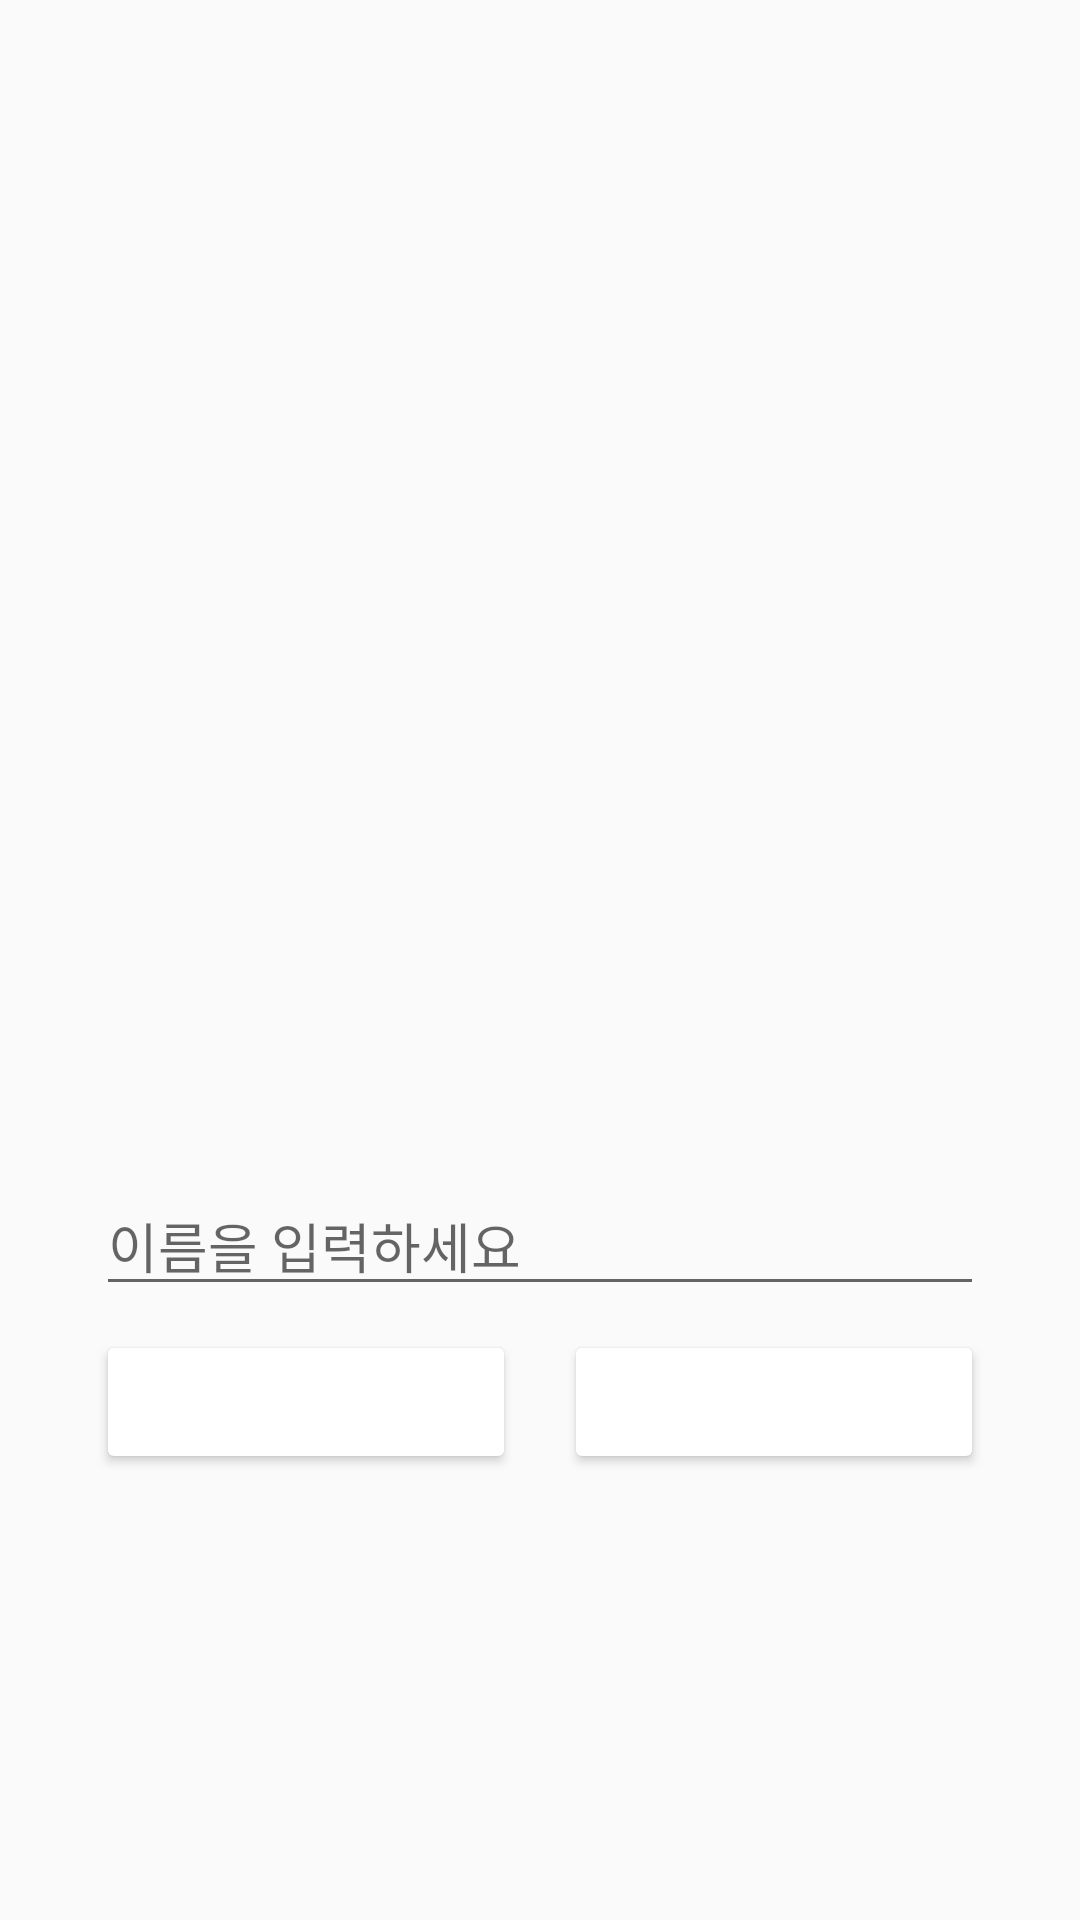

Layout XML and referenced resources for this Android screen:
<!-- AndroidManifest.xml: activity theme AppTheme.Name -->
<!-- res/layout/activity_name.xml -->
<?xml version="1.0" encoding="utf-8"?>
<androidx.constraintlayout.widget.ConstraintLayout
        xmlns:android="http://schemas.android.com/apk/res/android"
        xmlns:tools="http://schemas.android.com/tools"
        xmlns:app="http://schemas.android.com/apk/res-auto"
        android:layout_width="match_parent"
        android:layout_height="match_parent"
        tools:context=".NameActivity">

    <androidx.constraintlayout.widget.Guideline android:layout_width="wrap_content" android:layout_height="wrap_content"
                                                android:id="@+id/guideline1" app:layout_constraintGuide_percent="0.2"
                                                android:orientation="horizontal"/>

    <androidx.constraintlayout.widget.Guideline android:layout_width="wrap_content" android:layout_height="wrap_content"
                                                android:id="@+id/guideline2" app:layout_constraintGuide_percent="0.6"
                                                android:orientation="horizontal"/>

    <ImageView
            android:id="@+id/imageView2"
            android:layout_width="0dp"
            android:layout_height="0dp"
            android:layout_marginBottom="8dp"
            android:layout_marginEnd="8dp"
            android:layout_marginLeft="8dp"
            android:layout_marginRight="8dp"
            android:layout_marginStart="8dp"
            android:layout_marginTop="8dp"
            app:layout_constraintBottom_toTopOf="@+id/guideline2"
            app:layout_constraintEnd_toEndOf="parent"
            app:layout_constraintStart_toStartOf="parent"
            app:layout_constraintTop_toTopOf="@+id/guideline1"
            app:layout_constraintVertical_bias="0.491"
            app:srcCompat="@drawable/name" />

    <EditText
            android:id="@+id/editText"
            android:layout_width="0dp"
            android:layout_height="wrap_content"
            android:layout_marginBottom="8dp"
            android:layout_marginEnd="32dp"
            android:layout_marginLeft="32dp"
            android:layout_marginRight="32dp"
            android:layout_marginStart="32dp"
            android:layout_marginTop="8dp"
            android:ems="10"
            android:hint="이름을 입력하세요"
            android:inputType="textPersonName"
            app:layout_constraintBottom_toTopOf="parent"
            app:layout_constraintEnd_toEndOf="parent"
            app:layout_constraintStart_toStartOf="parent"
            app:layout_constraintTop_toTopOf="@+id/guideline2"
            app:layout_constraintVertical_bias="0.0" />

    <androidx.constraintlayout.widget.Guideline
            android:orientation="vertical"
            android:layout_width="wrap_content"
            android:layout_height="wrap_content" android:id="@+id/guideline3" app:layout_constraintGuide_percent=".5"/>
    <Button
            android:id="@+id/goButton"
            android:layout_width="0dp"
            android:layout_height="wrap_content"
            android:layout_marginTop="8dp"
            android:text="번호생성"
            app:layout_constraintStart_toStartOf="@+id/editText"
            app:layout_constraintTop_toBottomOf="@id/editText" app:layout_constraintEnd_toStartOf="@+id/guideline3"
            android:layout_marginBottom="8dp"
            app:layout_constraintBottom_toBottomOf="parent" app:layout_constraintVertical_bias="0"
            android:layout_marginEnd="8dp"/>

    <Button
            android:id="@+id/backButton"
            android:layout_width="0dp"
            android:layout_height="wrap_content"
            android:layout_marginTop="8dp"
            android:text="뒤로가기"
            app:layout_constraintEnd_toEndOf="@+id/editText"
            app:layout_constraintTop_toBottomOf="@id/editText" app:layout_constraintHorizontal_bias="0.0"
            app:layout_constraintStart_toStartOf="@+id/guideline3" android:layout_marginStart="8dp"
            android:layout_marginBottom="8dp" app:layout_constraintBottom_toBottomOf="parent"
            app:layout_constraintVertical_bias="0"/>

</androidx.constraintlayout.widget.ConstraintLayout>
<!-- resources referenced by this layout -->
<resources>
  <style name="AppTheme.Name" parent="AppTheme">
          <item name="colorPrimary">@color/colorPrimaryName</item>
          <item name="colorPrimaryDark">@color/colorPrimaryDarkName</item>
          <item name="colorAccent">@color/colorAccentName</item>
          
          <item name="colorButtonNormal">@color/colorButtonName</item>
          
          <item name="android:textColor">@android:color/white</item>
      </style>
  <style name="AppTheme" parent="Theme.AppCompat.Light.DarkActionBar">
          
          <item name="colorPrimary">@color/colorPrimary</item>
          <item name="colorPrimaryDark">@color/colorPrimaryDark</item>
          <item name="colorAccent">@color/colorAccent</item>
      </style>
  <!-- not gathered from this repository: default colours our renderer supplied (Android Studio template values) -->
  <color name="colorPrimary">#FF6200EE</color>
  <color name="colorPrimaryDark">#FF3700B3</color>
  <color name="colorAccent">#FF03DAC5</color>
</resources>
